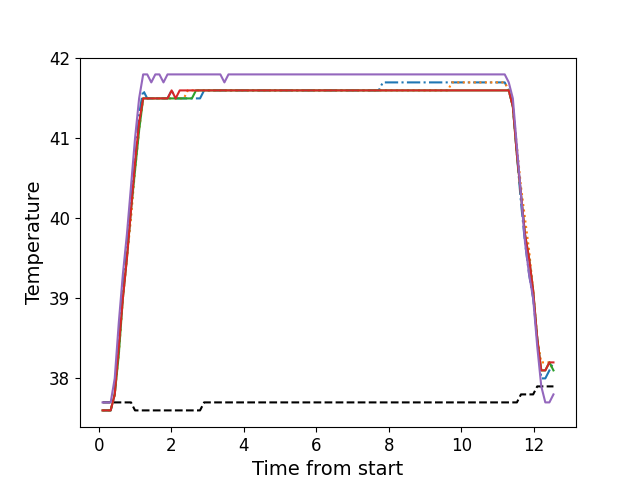

Values plotted in this chart, from the file beside it:
, times, neutral, z1, z2, z3, z4, z5
0, 0.1066, 37.7, 37.6, 37.6, 37.6, 37.6, 37.7
1, 0.2183, 37.7, 37.6, 37.6, 37.6, 37.6, 37.7
2, 0.3309, 37.7, 37.6, 37.6, 37.6, 37.6, 37.7
3, 0.4425, 37.7, 37.8, 37.8, 37.8, 37.8, 38.0
4, 0.5551, 37.7, 38.5, 38.3, 38.3, 38.4, 38.7
5, 0.6668, 37.7, 39.1, 39.0, 39.0, 39.0, 39.3
6, 0.7784, 37.7, 39.6, 39.5, 39.5, 39.5, 39.8
7, 0.891, 37.7, 40.2, 40.0, 40.1, 40.1, 40.4
8, 1.003, 37.6, 40.7, 40.6, 40.6, 40.7, 41.0
9, 1.115, 37.6, 41.3, 41.1, 41.1, 41.2, 41.5
10, 1.227, 37.6, 41.6, 41.5, 41.5, 41.5, 41.8
11, 1.34, 37.6, 41.5, 41.5, 41.5, 41.5, 41.8
12, 1.451, 37.6, 41.5, 41.5, 41.5, 41.5, 41.7
13, 1.563, 37.6, 41.5, 41.5, 41.5, 41.5, 41.8
14, 1.675, 37.6, 41.5, 41.5, 41.5, 41.5, 41.8
15, 1.788, 37.6, 41.5, 41.5, 41.5, 41.5, 41.7
16, 1.899, 37.6, 41.5, 41.5, 41.5, 41.5, 41.8
17, 2.012, 37.6, 41.6, 41.5, 41.5, 41.6, 41.8
18, 2.123, 37.6, 41.5, 41.5, 41.5, 41.5, 41.8
19, 2.235, 37.6, 41.5, 41.5, 41.5, 41.6, 41.8
20, 2.348, 37.6, 41.5, 41.5, 41.5, 41.6, 41.8
21, 2.459, 37.6, 41.5, 41.6, 41.5, 41.6, 41.8
22, 2.572, 37.6, 41.5, 41.6, 41.5, 41.6, 41.8
23, 2.685, 37.6, 41.5, 41.6, 41.6, 41.6, 41.8
24, 2.796, 37.6, 41.5, 41.6, 41.6, 41.6, 41.8
25, 2.908, 37.7, 41.6, 41.6, 41.6, 41.6, 41.8
26, 3.02, 37.7, 41.6, 41.6, 41.6, 41.6, 41.8
27, 3.133, 37.7, 41.6, 41.6, 41.6, 41.6, 41.8
28, 3.244, 37.7, 41.6, 41.6, 41.6, 41.6, 41.8
29, 3.357, 37.7, 41.6, 41.6, 41.6, 41.6, 41.8
30, 3.469, 37.7, 41.6, 41.6, 41.6, 41.6, 41.7
31, 3.58, 37.7, 41.6, 41.6, 41.6, 41.6, 41.8
32, 3.693, 37.7, 41.6, 41.6, 41.6, 41.6, 41.8
33, 3.805, 37.7, 41.6, 41.6, 41.6, 41.6, 41.8
34, 3.916, 37.7, 41.6, 41.6, 41.6, 41.6, 41.8
35, 4.029, 37.7, 41.6, 41.6, 41.6, 41.6, 41.8
36, 4.14, 37.7, 41.6, 41.6, 41.6, 41.6, 41.8
37, 4.253, 37.7, 41.6, 41.6, 41.6, 41.6, 41.8
38, 4.365, 37.7, 41.6, 41.6, 41.6, 41.6, 41.8
39, 4.477, 37.7, 41.6, 41.6, 41.6, 41.6, 41.8
40, 4.588, 37.7, 41.6, 41.6, 41.6, 41.6, 41.8
41, 4.701, 37.7, 41.6, 41.6, 41.6, 41.6, 41.8
42, 4.813, 37.7, 41.6, 41.6, 41.6, 41.6, 41.8
43, 4.925, 37.7, 41.6, 41.6, 41.6, 41.6, 41.8
44, 5.037, 37.7, 41.6, 41.6, 41.6, 41.6, 41.8
45, 5.15, 37.7, 41.6, 41.6, 41.6, 41.6, 41.8
46, 5.261, 37.7, 41.6, 41.6, 41.6, 41.6, 41.8
47, 5.372, 37.7, 41.6, 41.6, 41.6, 41.6, 41.8
48, 5.485, 37.7, 41.6, 41.6, 41.6, 41.6, 41.8
49, 5.598, 37.7, 41.6, 41.6, 41.6, 41.6, 41.8
50, 5.71, 37.7, 41.6, 41.6, 41.6, 41.6, 41.8
51, 5.821, 37.7, 41.6, 41.6, 41.6, 41.6, 41.8
52, 5.933, 37.7, 41.6, 41.6, 41.6, 41.6, 41.8
53, 6.045, 37.7, 41.6, 41.6, 41.6, 41.6, 41.8
54, 6.157, 37.7, 41.6, 41.6, 41.6, 41.6, 41.8
55, 6.27, 37.7, 41.6, 41.6, 41.6, 41.6, 41.8
56, 6.382, 37.7, 41.6, 41.6, 41.6, 41.6, 41.8
57, 6.494, 37.7, 41.6, 41.6, 41.6, 41.6, 41.8
58, 6.606, 37.7, 41.6, 41.6, 41.6, 41.6, 41.8
59, 6.718, 37.7, 41.6, 41.6, 41.6, 41.6, 41.8
... 52 more rows
